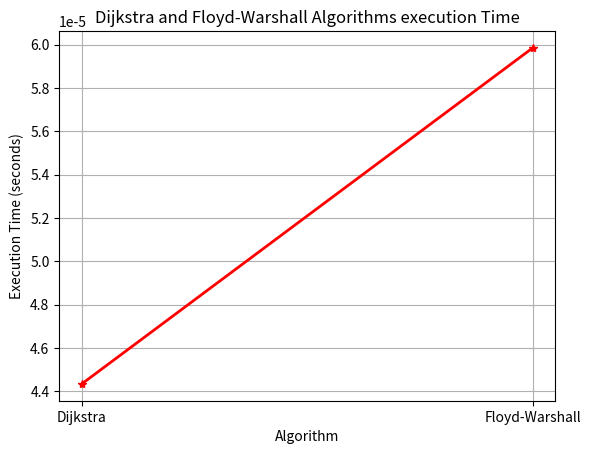

Write the Python code that produced this figure.
import numpy as np
import time
import matplotlib.pyplot as plt

def dijkstra(graph, start):
    n = len(graph)
    distances = {node: float('inf') for node in range(n)}
    distances[start] = 0
    visited = set()

    while len(visited) < n:
        current_node = min(
            set(distances.keys()) - visited,
            key=lambda x: distances[x]
        )
        visited.add(current_node)

        for neighbor in range(n):
            if graph[current_node][neighbor] != float('inf'):
                new_distance = distances[current_node] + graph[current_node][neighbor]
                if new_distance < distances[neighbor]:
                    distances[neighbor] = new_distance

    return distances


def floyd_warshall(graph):
    n = len(graph)
    dist = np.copy(graph)

    for k in range(n):
        for i in range(n):
            for j in range(n):
                if dist[i][k] + dist[k][j] < dist[i][j]:
                    dist[i][j] = dist[i][k] + dist[k][j]

    return dist

graph = np.array([
    [0, 3, float('inf'), 7],
    [8, 0, 2, float('inf')],
    [5, float('inf'), 0, 1],
    [2, float('inf'), float('inf'), 0]
])

start_time = time.time()
dijkstra_distances = dijkstra(graph, 0)
dijkstra_execution_time = time.time() - start_time

start_time = time.time()
floyd_distances = floyd_warshall(graph)
floyd_execution_time = time.time() - start_time

print("Dijkstra's Shortest Distances:")
for node, distance in dijkstra_distances.items():
    print(f"From 0 to {node}: {distance}")

print("\nFloyd-Warshall Shortest Distances:")
for i in range(len(graph)):
    for j in range(len(graph)):
        print(f"From {i} to {j}: {floyd_distances[i][j]}")

# Plotting execution times
algorithms = ['Dijkstra', 'Floyd-Warshall']
execution_times = [dijkstra_execution_time, floyd_execution_time]

plt.plot(algorithms, execution_times, marker='*', color='r', linestyle='-', linewidth=2)
plt.xlabel('Algorithm')
plt.ylabel('Execution Time (seconds)')
plt.title('Dijkstra and Floyd-Warshall Algorithms execution Time')
plt.grid(True)
plt.show()